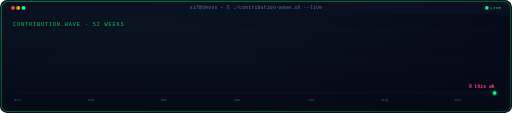
t = 0.00 s
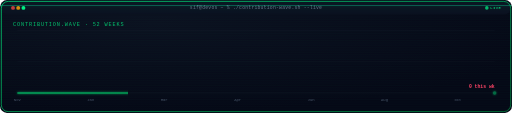
t = 0.90 s
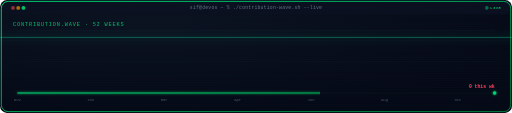
t = 1.80 s
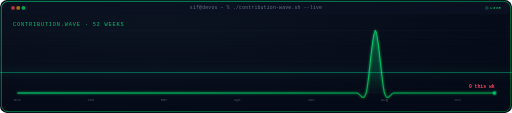
t = 2.80 s
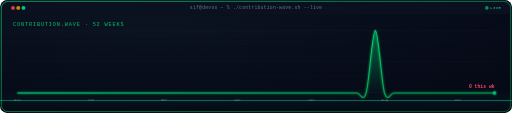
t = 3.60 s
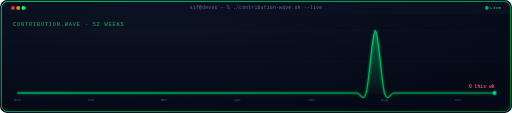
t = 4.60 s

The animated SVG that drew these frames (rendered in a browser with its animation timeline set to each time). Animation: 8 SMIL elements (animate=7,animateTransform=1); one cycle of 4.60 s, repeats indefinitely.

<svg viewBox="0 0 1180 260" xmlns="http://www.w3.org/2000/svg">
<defs>
  <radialGradient id="bgGlowWV" cx="30%" cy="20%" r="80%">
    <stop offset="0%" stop-color="#0B1120"/>
    <stop offset="100%" stop-color="#050816"/>
  </radialGradient>
  <linearGradient id="borderGradWV" x1="0%" y1="0%" x2="100%" y2="100%">
    <stop offset="0%" stop-color="#00ff88"/>
    <stop offset="50%" stop-color="#00cc6a"/>
    <stop offset="100%" stop-color="#009944"/>
  </linearGradient>
  <linearGradient id="scanGradWV" x1="0%" y1="0%" x2="0%" y2="100%">
    <stop offset="0%" stop-color="#00ff88" stop-opacity="0"/>
    <stop offset="45%" stop-color="#00ff88" stop-opacity="0.05"/>
    <stop offset="50%" stop-color="#00ffaa" stop-opacity="0.65"/>
    <stop offset="55%" stop-color="#00ff88" stop-opacity="0.05"/>
    <stop offset="100%" stop-color="#00cc6a" stop-opacity="0"/>
  </linearGradient>
  <pattern id="scanlinesWV" width="4" height="4" patternUnits="userSpaceOnUse">
    <rect width="4" height="1" fill="#00ff88" opacity="0.03"/>
  </pattern>
  <filter id="glowWV" x="-60%" y="-60%" width="220%" height="220%">
    <feGaussianBlur stdDeviation="2.1" result="b"/>
    <feMerge><feMergeNode in="b"/><feMergeNode in="SourceGraphic"/></feMerge>
  </filter>
  <linearGradient id="areaFillWV" x1="0%" y1="0%" x2="0%" y2="100%">
    <stop offset="0%" stop-color="#00ff88" stop-opacity="0.35"/>
    <stop offset="100%" stop-color="#00ff88" stop-opacity="0"/>
  </linearGradient>
  <clipPath id="waveRevealWV">
    <rect x="0" y="0" width="0" height="260">
      <animate attributeName="width" from="0" to="1180" dur="2.4s" begin="0.3s" fill="freeze" calcMode="spline" keySplines="0.25 0.1 0.25 1"/>
    </rect>
  </clipPath>
  <style>
    .term  { font-family: 'Courier New', Consolas, monospace; font-size: 11px; fill: #64748B; letter-spacing: 0.5px; }
    .scan  { font-family: 'Courier New', Consolas, monospace; font-size: 9px; fill: #00ff88; letter-spacing: 1px; }
    .title { font-family: 'Courier New', Consolas, monospace; font-size: 12px; fill: #00ff88; letter-spacing: 2px; opacity: 0.75; }
    .tick  { font-family: 'Courier New', Consolas, monospace; font-size: 9px; fill: #475569; }
    .cur   { font-family: 'Courier New', Consolas, monospace; font-size: 11px; fill: #ff4466; font-weight: bold; }
  </style>
</defs>
<rect width="1180" height="260" rx="16" fill="url(#bgGlowWV)"/>
<rect width="1180" height="260" rx="16" fill="url(#scanlinesWV)"/>
<g id="titlebarWV">
  <rect x="3" y="3" width="1174" height="30" rx="15" fill="#0B1120" fill-opacity="0.85"/>
  <circle cx="30" cy="18" r="4.5" fill="#EF4444"><animate attributeName="opacity" values="1;0.55;1" dur="4s" repeatCount="indefinite"/></circle>
  <circle cx="42" cy="18" r="4.5" fill="#F59E0B"><animate attributeName="opacity" values="1;0.55;1" dur="4s" begin="0.3s" repeatCount="indefinite"/></circle>
  <circle cx="54" cy="18" r="4.5" fill="#00ff88"><animate attributeName="opacity" values="1;0.55;1" dur="4s" begin="0.6s" repeatCount="indefinite"/></circle>
  <text x="590" y="21.5" text-anchor="middle" class="term">sif@devos ~ % ./contribution-wave.sh --live</text>
  <circle cx="1122" cy="18" r="4.1" fill="#00ff88"><animate attributeName="opacity" values="1;0.15;1" dur="1.1s" repeatCount="indefinite"/></circle>
  <text x="1130" y="21" class="scan">LIVE</text>
</g>
<text x="30" y="60" class="title">CONTRIBUTION.WAVE &#183; 52 WEEKS</text>

<g stroke="#1f2937" stroke-width="1">
  <line x1="40" y1="70" x2="1140" y2="70" opacity="0.4"/>
  <line x1="40" y1="142" x2="1140" y2="142" opacity="0.4"/>
  <line x1="40" y1="214" x2="1140" y2="214" opacity="0.6"/>
</g>

<g clip-path="url(#waveRevealWV)">
  <path d="M 40,214 C 43.5256,214 54.1026,214 61.1538,214 C 68.2051,214 75.2564,214 82.3077,214 C 89.359,214 96.4103,214 103.4615,214 C 110.5128,214 117.5641,214 124.6154,214 C 131.6667,214 138.7179,214 145.7692,214 C 152.8205,214 159.8718,214 166.9231,214 C 173.9744,214 181.0256,214 188.0769,214 C 195.1282,214 202.1795,214 209.2308,214 C 216.2821,214 223.3333,214 230.3846,214 C 237.4359,214 244.4872,214 251.5385,214 C 258.5897,214 265.641,214 272.6923,214 C 279.7436,214 286.7949,214 293.8462,214 C 300.8974,214 307.9487,214 315,214 C 322.0513,214 329.1026,214 336.1538,214 C 343.2051,214 350.2564,214 357.3077,214 C 364.359,214 371.4103,214 378.4615,214 C 385.5128,214 392.5641,214 399.6154,214 C 406.6667,214 413.7179,214 420.7692,214 C 427.8205,214 434.8718,214 441.9231,214 C 448.9744,214 456.0256,214 463.0769,214 C 470.1282,214 477.1795,214 484.2308,214 C 491.2821,214 498.3333,214 505.3846,214 C 512.4359,214 519.4872,214 526.5385,214 C 533.5897,214 540.641,214 547.6923,214 C 554.7436,214 561.7949,214 568.8462,214 C 575.8974,214 582.9487,214 590,214 C 597.0513,214 604.1026,214 611.1538,214 C 618.2051,214 625.2564,214 632.3077,214 C 639.359,214 646.4103,214 653.4615,214 C 660.5128,214 667.5641,214 674.6154,214 C 681.6667,214 688.7179,214 695.7692,214 C 702.8205,214 709.8718,214 716.9231,214 C 723.9744,214 731.0256,214 738.0769,214 C 745.1282,214 752.1795,214 759.2308,214 C 766.2821,214 773.3333,214 780.3846,214 C 787.4359,214 794.4872,214 801.5385,214 C 808.5897,214 815.641,214 822.6923,214 C 829.7436,214 836.7949,238 843.8462,214 C 850.8974,190 857.9487,70 865,70 C 872.0513,70 879.1026,190 886.1538,214 C 893.2051,238 900.2564,214 907.3077,214 C 914.359,214 921.4103,214 928.4615,214 C 935.5128,214 942.5641,214 949.6154,214 C 956.6667,214 963.7179,214 970.7692,214 C 977.8205,214 984.8718,214 991.9231,214 C 998.9744,214 1006.0256,214 1013.0769,214 C 1020.1282,214 1027.1795,214 1034.2308,214 C 1041.2821,214 1048.3333,214 1055.3846,214 C 1062.4359,214 1069.4872,214 1076.5385,214 C 1083.5897,214 1090.641,214 1097.6923,214 C 1104.7436,214 1111.7949,214 1118.8462,214 C 1125.8974,214 1136.4744,214 1140,214 L 1140,214 L 40,214 Z" fill="url(#areaFillWV)"/>
  <path d="M 40,214 C 43.5256,214 54.1026,214 61.1538,214 C 68.2051,214 75.2564,214 82.3077,214 C 89.359,214 96.4103,214 103.4615,214 C 110.5128,214 117.5641,214 124.6154,214 C 131.6667,214 138.7179,214 145.7692,214 C 152.8205,214 159.8718,214 166.9231,214 C 173.9744,214 181.0256,214 188.0769,214 C 195.1282,214 202.1795,214 209.2308,214 C 216.2821,214 223.3333,214 230.3846,214 C 237.4359,214 244.4872,214 251.5385,214 C 258.5897,214 265.641,214 272.6923,214 C 279.7436,214 286.7949,214 293.8462,214 C 300.8974,214 307.9487,214 315,214 C 322.0513,214 329.1026,214 336.1538,214 C 343.2051,214 350.2564,214 357.3077,214 C 364.359,214 371.4103,214 378.4615,214 C 385.5128,214 392.5641,214 399.6154,214 C 406.6667,214 413.7179,214 420.7692,214 C 427.8205,214 434.8718,214 441.9231,214 C 448.9744,214 456.0256,214 463.0769,214 C 470.1282,214 477.1795,214 484.2308,214 C 491.2821,214 498.3333,214 505.3846,214 C 512.4359,214 519.4872,214 526.5385,214 C 533.5897,214 540.641,214 547.6923,214 C 554.7436,214 561.7949,214 568.8462,214 C 575.8974,214 582.9487,214 590,214 C 597.0513,214 604.1026,214 611.1538,214 C 618.2051,214 625.2564,214 632.3077,214 C 639.359,214 646.4103,214 653.4615,214 C 660.5128,214 667.5641,214 674.6154,214 C 681.6667,214 688.7179,214 695.7692,214 C 702.8205,214 709.8718,214 716.9231,214 C 723.9744,214 731.0256,214 738.0769,214 C 745.1282,214 752.1795,214 759.2308,214 C 766.2821,214 773.3333,214 780.3846,214 C 787.4359,214 794.4872,214 801.5385,214 C 808.5897,214 815.641,214 822.6923,214 C 829.7436,214 836.7949,238 843.8462,214 C 850.8974,190 857.9487,70 865,70 C 872.0513,70 879.1026,190 886.1538,214 C 893.2051,238 900.2564,214 907.3077,214 C 914.359,214 921.4103,214 928.4615,214 C 935.5128,214 942.5641,214 949.6154,214 C 956.6667,214 963.7179,214 970.7692,214 C 977.8205,214 984.8718,214 991.9231,214 C 998.9744,214 1006.0256,214 1013.0769,214 C 1020.1282,214 1027.1795,214 1034.2308,214 C 1041.2821,214 1048.3333,214 1055.3846,214 C 1062.4359,214 1069.4872,214 1076.5385,214 C 1083.5897,214 1090.641,214 1097.6923,214 C 1104.7436,214 1111.7949,214 1118.8462,214 C 1125.8974,214 1136.4744,214 1140,214" fill="none" stroke="url(#borderGradWV)" stroke-width="2.5" filter="url(#glowWV)"/>
</g>

<circle cx="1140" cy="214" r="4" fill="#00ff88" filter="url(#glowWV)">
  <animate attributeName="opacity" values="1;0.3;1" dur="1.6s" repeatCount="indefinite"/>
</circle>
<text x="1140" y="202" text-anchor="end" class="cur">0 this wk</text>

<text x="40" y="232" text-anchor="middle" class="tick">Nov</text>
<text x="209.2308" y="232" text-anchor="middle" class="tick">Jan</text>
<text x="378.4615" y="232" text-anchor="middle" class="tick">Mar</text>
<text x="547.6923" y="232" text-anchor="middle" class="tick">Apr</text>
<text x="716.9231" y="232" text-anchor="middle" class="tick">Jun</text>
<text x="886.1538" y="232" text-anchor="middle" class="tick">Aug</text>
<text x="1055.3846" y="232" text-anchor="middle" class="tick">Oct</text>

<rect x="0" y="-40" width="1180" height="40" fill="url(#scanGradWV)" opacity="0.6" style="mix-blend-mode:screen">
  <animateTransform attributeName="transform" type="translate" from="0 -40" to="0 300" dur="4.2s" repeatCount="indefinite"/>
</rect>
<rect x="3" y="3" width="1174" height="254" rx="16" fill="none" stroke="url(#borderGradWV)" stroke-width="2" opacity="0.8">
  <animate attributeName="opacity" values="0.5;0.95;0.5" dur="3.2s" repeatCount="indefinite"/>
</rect>
</svg>
